Photos from the image-classification dataset "naruto handsign data" in the GitHub repository ericwang10/naruto-hand-signs-identifier. Its 7 classes are: bird hand sign, boar hand sign, dog hand sign, dragon hand sign, hare hand sign, horse hand sign, monkey hand sign.

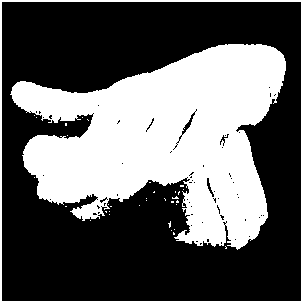
Label: dog hand sign

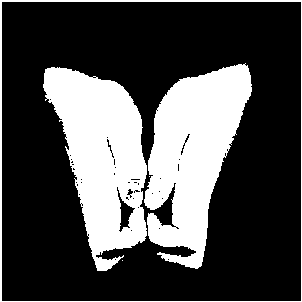
Label: boar hand sign

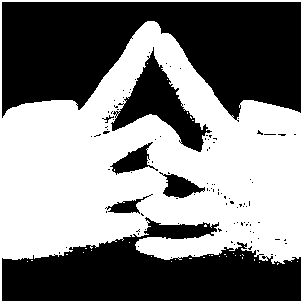
Label: horse hand sign

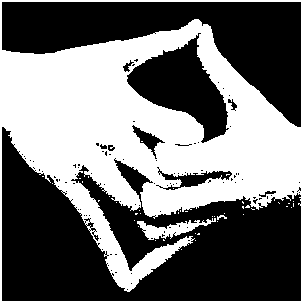
Label: dragon hand sign

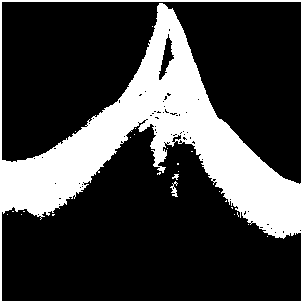
Label: bird hand sign

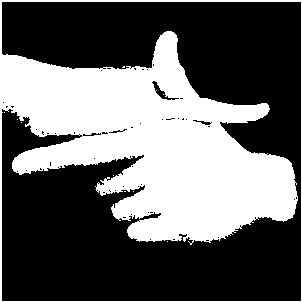
Label: hare hand sign
